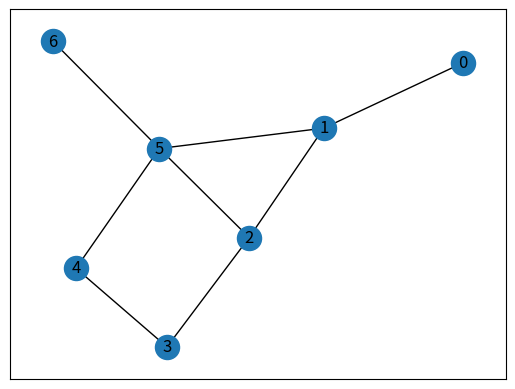

Reproduce this figure in Python.
## Extra credit: DFS 
# Implement dfs to find the # of unique cycles in a graph. 

import networkx as nx
import matplotlib.pyplot as plt

g = nx.Graph()
n = list(range(7))
e = [(i, i+1) for i in range(len(n)-1)]
more = [(1,5),(2,5),(2,3),(3,4)]
e = e+more
print(f"all edges: {e}")

for i in n:
    g.add_nodes_from(n)
g.add_edges_from(e)

fig = plt.figure()
nx.draw_networkx(g)
plt.savefig("fig.png")

def count_rings(graph) -> int:
    # count the # of unique cycles in a graph.
    adj_list = dict()
    for line in nx.generate_adjlist(graph):
        adj_list[int(line[0])] = [int(i) for i in line[1:] if i != ' ']
    print(f"adj_list: {adj_list}")
    MyCycles = set()

    def dfs_util(v, adj_list, visited, path):
        visited[v] = True
        path.append(v)

        for neighbor in adj_list[v]: # For v's neighbors
            if not visited[neighbor]: # if the neighbors haven't been visited
                path.append(neighbor) # append neighbor to path
                dfs_util(neighbor, adj_list, visited, path) # traverse graph
            elif neighbor in path: # if neighbor is in the path 
                # print(f"my path: {path}")
                cycle_start = path.index(neighbor)
                cycle = path[cycle_start:]
                MyCycles.add(tuple((sorted(cycle))))
                path.pop() # back track
        return False
        
    def checking_more_cycles(adj_list):
        visited = [False] * len(adj_list)
        for node in adj_list:
            if not visited[node]:
                dfs_util(node, adj_list, visited, [])
        return len(MyCycles)
    return checking_more_cycles(adj_list)
              
print(count_rings(g))
